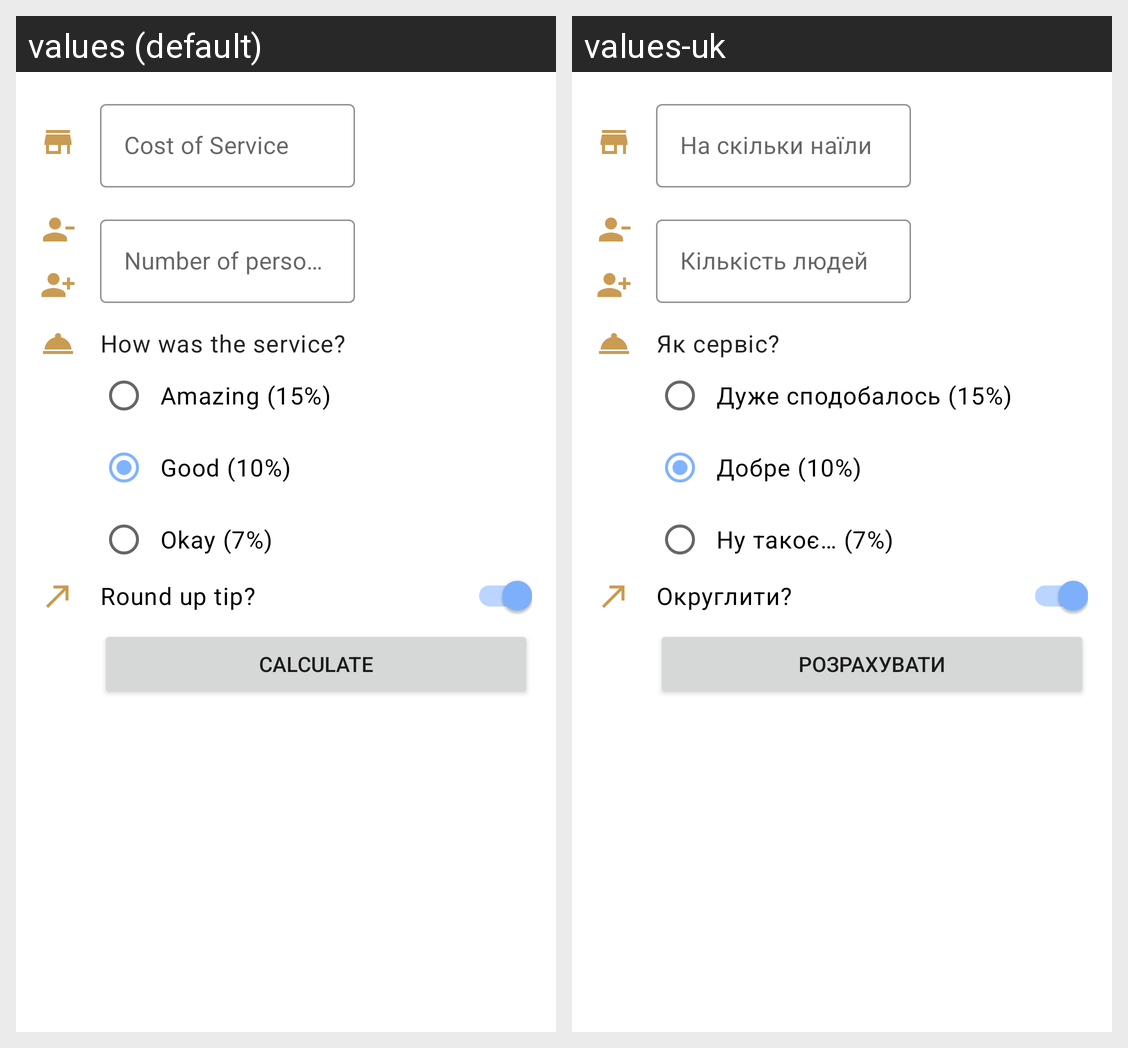

Translations of the strings shown on this Android screen, per locale in the grid:
Android screen res/layout/activity_main.xml rendered under 2 locales, left to right: values (default), values-uk. Device: Nexus 5 (rendered at 1080×1920; each locale shown at half size, 540×960, under a caption strip naming it); theme Theme.TipTime.
Strings drawn on this screen, with the default value and each locale's value (text and hints the layout hard-codes, and strings that could not be matched under every locale, appear in the picture but are not listed):

cost_of_service
  values: Cost of Service
  values-uk: На скільки наїли

how_was_the_service
  values: How was the service?
  values-uk: Як сервіс?

fifteen_percent_button
  values: Amazing (15%)
  values-uk: Дуже сподобалось (15%)

ten_percent_button
  values: Good (10%)
  values-uk: Добре (10%)

seven_percent_button
  values: Okay (7%)
  values-uk: Ну такоє… (7%)

round_up_tip
  values: Round up tip?
  values-uk: Округлити?

calculate
  values: Calculate
  values-uk: Розрахувати

number_of_persons_hint
  values: Number of persons
  values-uk: Кількість людей
